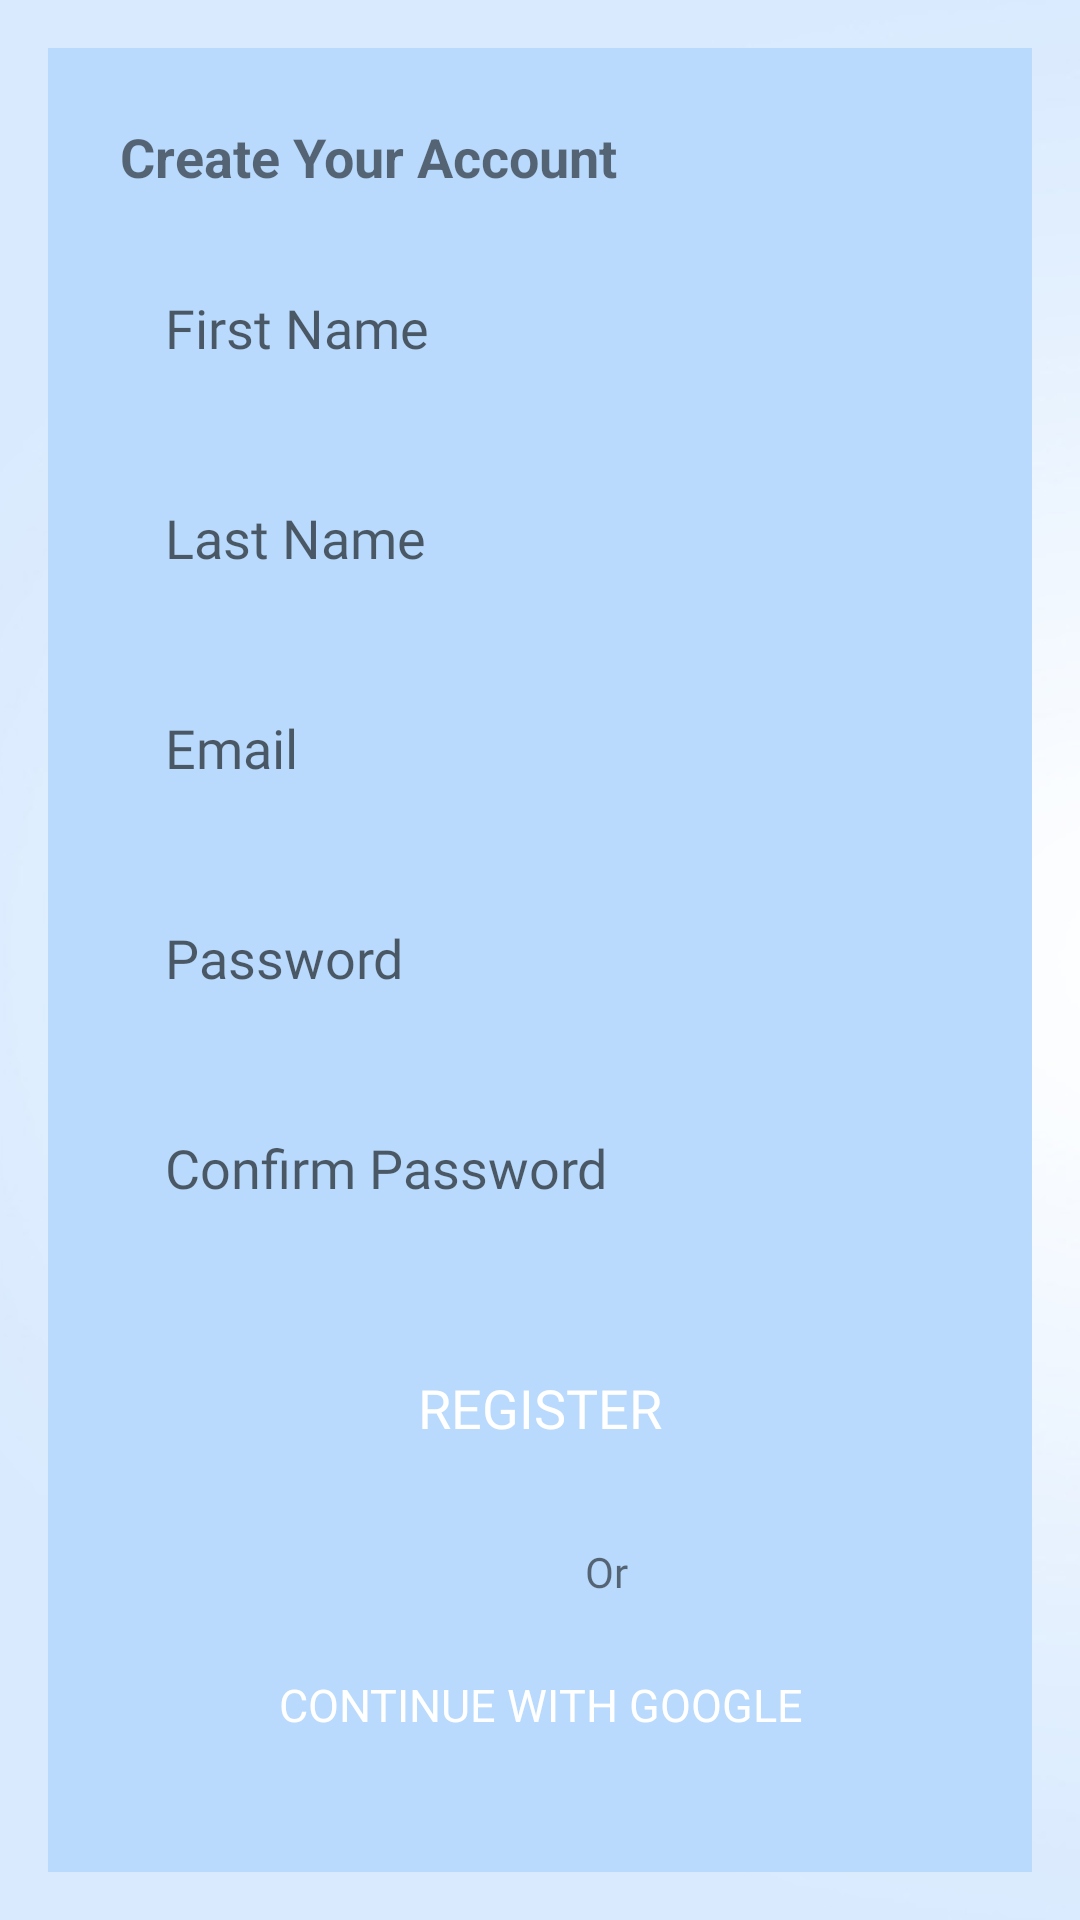

Reconstruct the res/layout file that produces this screen, plus the resources it refers to.
<!-- AndroidManifest.xml: application theme Theme.OKO -->
<!-- res/layout/activity_register.xml -->
<?xml version="1.0" encoding="utf-8"?>
<androidx.constraintlayout.widget.ConstraintLayout xmlns:android="http://schemas.android.com/apk/res/android"
    xmlns:app="http://schemas.android.com/apk/res-auto"
    xmlns:tools="http://schemas.android.com/tools"
    android:layout_width="match_parent"
    android:layout_height="match_parent"
    android:gravity="top"
    android:orientation="vertical"
    android:padding="16dp"
    android:background="@drawable/colorbg"
    tools:context=".RegisterActivity">

    <LinearLayout
        android:id="@+id/linearLayout"
        android:layout_width="match_parent"
        android:layout_height="wrap_content"
        android:layout_gravity="center_horizontal"
        android:background="@drawable/bottom_mounted"
        android:orientation="vertical"
        android:padding="24dp"
        app:layout_constraintBottom_toBottomOf="parent"
        app:layout_constraintEnd_toEndOf="parent"
        app:layout_constraintStart_toStartOf="parent"
        app:layout_constraintTop_toTopOf="parent"
        app:layout_constraintVertical_bias="1">

        <TextView
            android:id="@+id/welcome"
            android:layout_width="wrap_content"
            android:layout_height="wrap_content"
            android:text="Create Your Account"
            android:textSize="18sp"
            android:textStyle="bold"
            app:layout_constraintBottom_toBottomOf="parent"
            app:layout_constraintEnd_toEndOf="parent"
            app:layout_constraintHorizontal_bias="0.192"
            app:layout_constraintStart_toStartOf="parent"
            app:layout_constraintTop_toTopOf="parent"
            app:layout_constraintVertical_bias="0.108" />

        <com.google.android.material.textfield.TextInputEditText
            android:id="@+id/ETFirstName"
            android:layout_width="match_parent"
            android:layout_height="50dp"
            android:layout_marginTop="20dp"
            android:background="@drawable/form_field"
            android:fontFamily="@font/lato"
            android:gravity="center_vertical"
            android:hint="First Name"
            android:inputType="textPersonName"
            android:paddingHorizontal="15dp"
            android:textSize="18dp" />

        <com.google.android.material.textfield.TextInputEditText
            android:id="@+id/ETLastName"
            android:layout_width="match_parent"
            android:layout_height="50dp"
            android:layout_marginTop="20dp"
            android:background="@drawable/form_field"
            android:fontFamily="@font/lato"
            android:gravity="center_vertical"
            android:hint="Last Name"
            android:inputType="textPersonName"
            android:paddingHorizontal="15dp"
            android:textSize="18dp" />

        <com.google.android.material.textfield.TextInputEditText
            android:id="@+id/emailFormField"
            android:layout_width="match_parent"
            android:layout_height="50dp"
            android:layout_marginTop="20dp"
            android:background="@drawable/form_field"
            android:fontFamily="@font/lato"
            android:gravity="center_vertical"
            android:hint="Email"
            android:inputType="textEmailAddress"
            android:paddingHorizontal="15dp"
            android:textSize="18dp" />

        <com.google.android.material.textfield.TextInputEditText
            android:id="@+id/passwordFormField"
            android:layout_width="match_parent"
            android:layout_height="50dp"
            android:layout_marginTop="20dp"
            android:background="@drawable/form_field"
            android:fontFamily="@font/lato"
            android:gravity="center_vertical"
            android:hint="Password"
            android:inputType="textPassword"
            android:paddingHorizontal="15dp"
            android:textSize="18dp" />

        <com.google.android.material.textfield.TextInputEditText
            android:id="@+id/ConfirmPasswordFormField"
            android:layout_width="match_parent"
            android:layout_height="50dp"
            android:layout_marginTop="20dp"
            android:background="@drawable/form_field"
            android:fontFamily="@font/lato"
            android:gravity="center_vertical"
            android:hint="Confirm Password"
            android:inputType="textPassword"
            android:paddingHorizontal="15dp"
            android:textSize="18dp" />

        <Button
            android:id="@+id/registerButton"
            style="?android:attr/borderlessButtonStyle"
            android:layout_width="match_parent"
            android:layout_height="50dp"
            android:layout_marginTop="30dp"
            android:background="@drawable/form_field"
            android:backgroundTint="@color/red_300"
            android:fontFamily="@font/latobold"
            android:text="Register"
            android:textColor="@color/white"
            android:textSize="18dp"
            app:backgroundTint="@color/purple_500"
            tools:ignore="MissingConstraints" />


        <TextView
            android:id="@+id/textOr"
            android:layout_width="wrap_content"
            android:layout_height="wrap_content"
            android:layout_marginLeft="155dp"
            android:layout_marginTop="20dp"
            android:fontFamily="@font/latobold"
            android:gravity="center"
            android:text="Or"
            app:layout_constraintBottom_toBottomOf="parent"
            app:layout_constraintEnd_toEndOf="parent"
            app:layout_constraintHorizontal_bias="0.5"
            app:layout_constraintStart_toStartOf="parent"
            app:layout_constraintTop_toBottomOf="@+id/loginButton"
            app:layout_constraintVertical_bias="0.8" />

        <Button
            android:id="@+id/buttonGoogle"
            style="?android:attr/borderlessButtonStyle"
            android:layout_width="match_parent"
            android:layout_height="50dp"
            android:layout_marginTop="10dp"
            android:background="@drawable/form_field"
            android:backgroundTint="@color/red_300"
            android:fontFamily="@font/latobold"
            android:text="Continue with Google"
            android:textColor="@color/white"
            android:textSize="15dp"
            app:backgroundTint="@color/purple_500"
            app:startIconDrawable="@drawable/img_google" />

        <LinearLayout
            android:layout_width="match_parent"
            android:layout_height="wrap_content"
            android:layout_marginTop="20dp"
            android:gravity="center"
            android:orientation="vertical">

            <TextView
                android:id="@+id/textHaveAcc"
                android:layout_width="190dp"
                android:layout_height="28dp"
                android:fontFamily="@font/latobold"
                android:text="Already have an account?"
                android:textSize="15dp"
                android:gravity="center"
                app:layout_constraintBottom_toBottomOf="parent"
                app:layout_constraintEnd_toEndOf="parent"
                app:layout_constraintHorizontal_bias="0.458"
                app:layout_constraintStart_toStartOf="parent"
                app:layout_constraintTop_toTopOf="parent"
                app:layout_constraintVertical_bias="0.862" />

            <Button
                android:id="@+id/loginButton"
                style="?android:attr/borderlessButtonStyle"
                android:layout_width="wrap_content"
                android:layout_height="wrap_content"
                android:backgroundTint="@color/white"
                android:fontFamily="@font/latobold"
                android:text="LOGIN"
                android:textColor="@color/gray_901"
                android:textSize="15dp"
                app:backgroundTint="@color/red_100" />

        </LinearLayout>
    </LinearLayout>
</androidx.constraintlayout.widget.ConstraintLayout>
<!-- resources referenced by this layout -->
<resources>
  <color name="gray_901">#252525</color>
  <color name="purple_500">#FF6200EE</color>
  <color name="red_100">#f7c9c8</color>
  <color name="red_300">#cc848a</color>
  <color name="white">#FFFFFFFF</color>
  <!-- drawable bottom_mounted: png bitmap (drawable, 14285 bytes) -->
  <!-- drawable colorbg: png bitmap (drawable, 171124 bytes) -->
  <style name="Theme.OKO" parent="Theme.MaterialComponents.DayNight.NoActionBar">
          
          <item name="colorPrimary">@color/purple_500</item>
          <item name="colorPrimaryVariant">@color/purple_700</item>
          <item name="colorOnPrimary">@color/white</item>
          
          <item name="colorSecondary">@color/teal_200</item>
          <item name="colorSecondaryVariant">@color/teal_700</item>
          <item name="colorOnSecondary">@color/black</item>
          
  
          <item name="android:statusBarColor">@color/white</item>
          <item name="android:windowLightStatusBar">true</item>
          
      </style>
  <color name="purple_700">#FF3700B3</color>
  <color name="teal_200">#FF03DAC5</color>
  <color name="teal_700">#FF018786</color>
  <color name="black">#FF000000</color>
</resources>
